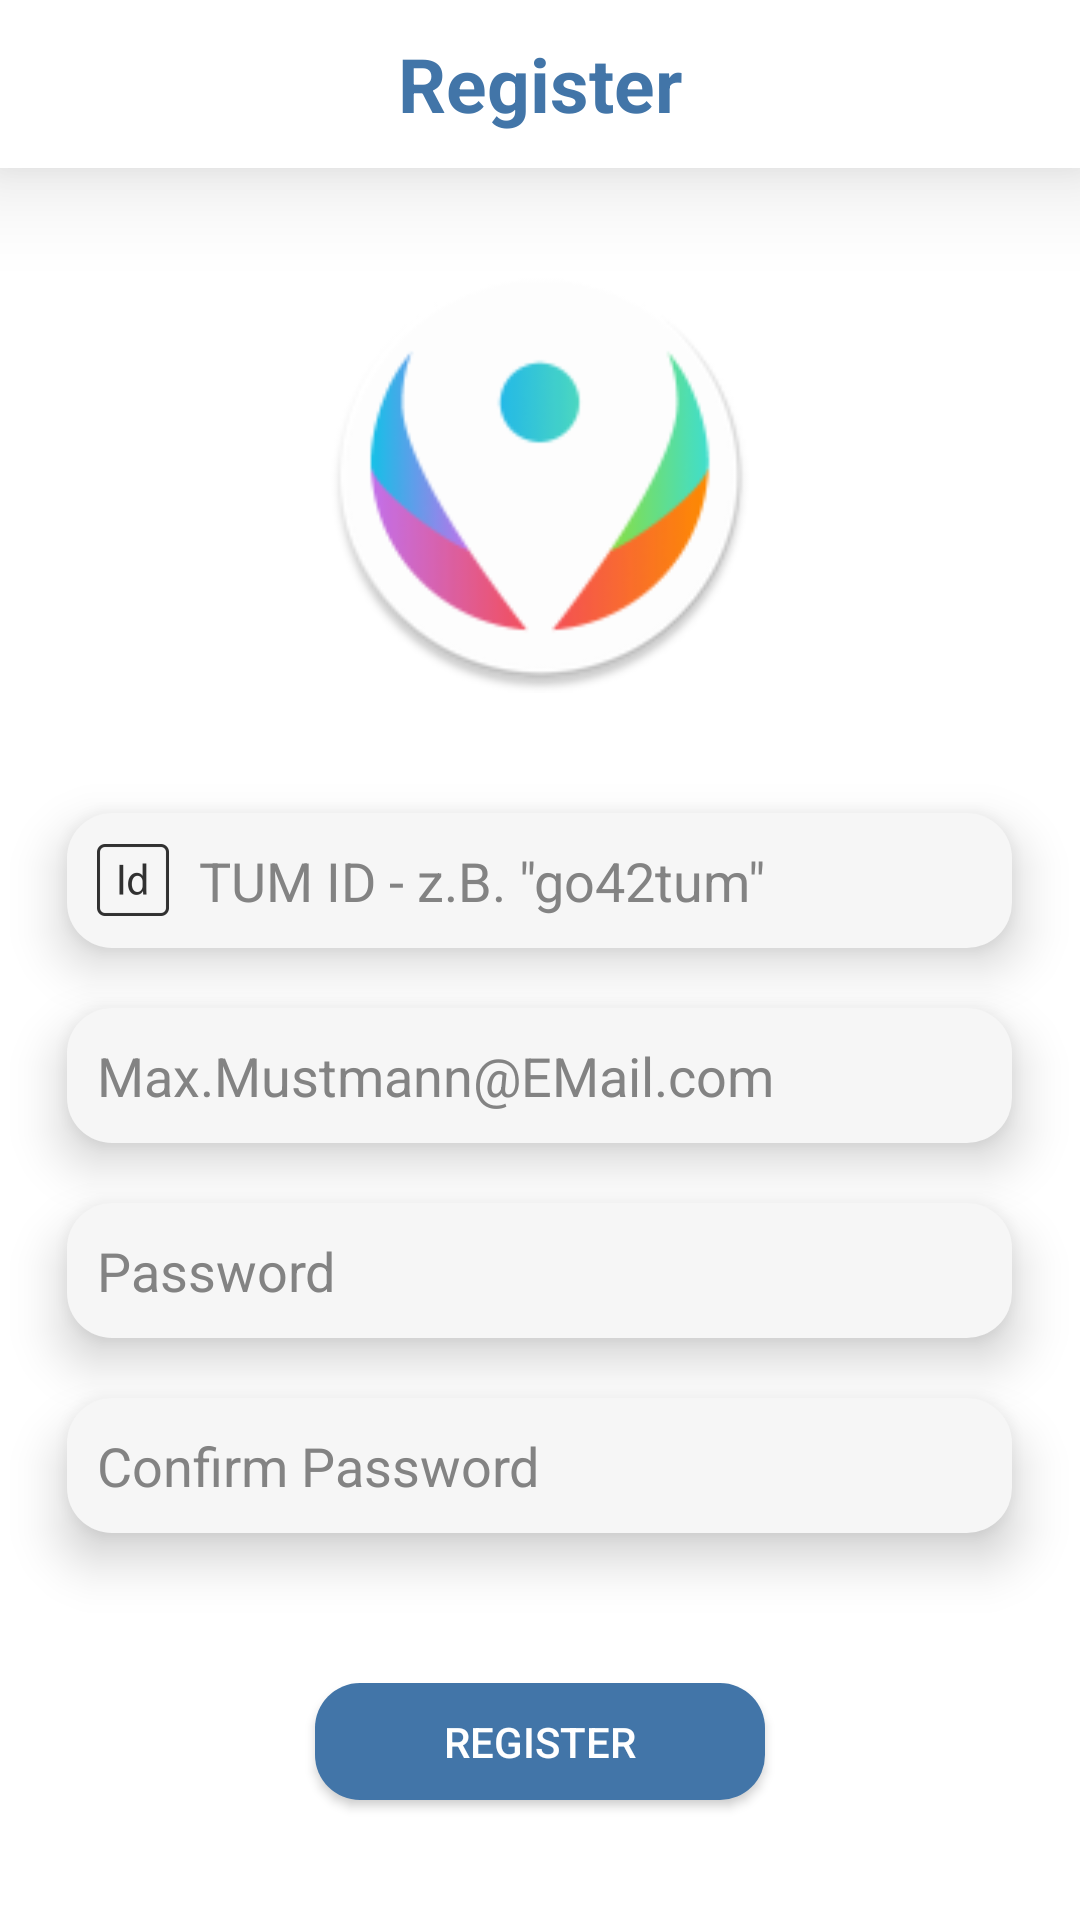

Here is an Android app screen rendered from its layout file. Give the layout XML and the strings, colors and styles it references.
<!-- AndroidManifest.xml: application theme Theme.AppCompat.NoActionBar -->
<!-- res/layout/activity_register.xml -->
<?xml version="1.0" encoding="utf-8"?>
<androidx.constraintlayout.widget.ConstraintLayout xmlns:android="http://schemas.android.com/apk/res/android"
xmlns:app="http://schemas.android.com/apk/res-auto"
xmlns:tools="http://schemas.android.com/tools"
android:layout_width="match_parent"
android:layout_height="match_parent"
android:background="@color/background"
tools:context=".ui.RegisterActivity">

<androidx.appcompat.widget.Toolbar
    android:id="@+id/action_bar"
    android:layout_width="match_parent"
    android:layout_height="?attr/actionBarSize"

    android:background="@color/background"
    android:elevation="20sp"

    app:layout_constraintEnd_toEndOf="parent"
    app:layout_constraintStart_toStartOf="parent"
    app:layout_constraintTop_toTopOf="parent">

    <TextView
        android:id="@+id/textView"

        android:layout_width="wrap_content"
        android:layout_height="wrap_content"

        android:layout_gravity="center"
        android:gravity="center"
        android:text="@string/title_register"

        android:textColor="@color/highlight"
        android:textSize="25sp"

        android:textStyle="bold" />
</androidx.appcompat.widget.Toolbar>

<LinearLayout
    android:layout_width="match_parent"
    android:layout_height="0dp"
    android:layout_gravity="center_horizontal"
    android:gravity="center_horizontal"
    android:orientation="vertical"
    app:layout_constraintBottom_toBottomOf="parent"
    app:layout_constraintTop_toBottomOf="@+id/action_bar">

    <ImageView
        android:id="@+id/logo"
        android:layout_width="224dp"
        android:layout_height="145dp"

        android:layout_marginTop="30sp"
        android:layout_marginBottom="40sp"

        app:srcCompat="@mipmap/ic_launcher_icon" />

    

    <EditText
        android:id="@+id/editTextTumId"
        android:layout_width="wrap_content"
        android:layout_height="45sp"

        android:layout_marginBottom="20sp"
        android:ems="15"

        android:hint="TUM ID - z.B. &quot;go42tum&quot;"
        android:textColorHint="@color/darkAccent"

        android:background="@drawable/button_rounded"
        android:textColor="@color/text"
        android:elevation="10sp"

        android:drawableLeft="@drawable/ic_id_icon"
        android:paddingLeft="10sp"
        android:drawablePadding="10sp"
        />

    <EditText
        android:id="@+id/editTextEmailAddress"
        android:layout_width="wrap_content"
        android:layout_height="45sp"

        android:layout_marginBottom="20sp"
        android:ems="15"

        android:inputType="textEmailAddress"
        android:hint="Max.Mustmann@EMail.com"
        android:textColorHint="@color/darkAccent"

        android:background="@drawable/button_rounded"
        android:textColor="@color/text"
        android:elevation="10sp"

        android:drawableLeft="@drawable/ic_email"
        android:paddingLeft="10sp"
        android:drawablePadding="10sp"
        />

    <EditText
        android:id="@+id/editTextPassword"
        android:layout_width="wrap_content"
        android:layout_height="45sp"

        android:layout_marginBottom="20sp"
        android:ems="15"

        android:inputType="textPassword"
        android:hint="Password"
        android:textColorHint="@color/darkAccent"

        android:background="@drawable/button_rounded"
        android:textColor="@color/text"
        android:elevation="10sp"

        android:drawableLeft="@drawable/ic_lock"
        android:paddingLeft="10sp"
        android:drawablePadding="10sp"
        />

    <EditText
        android:id="@+id/editTextConfirmPassword"
        android:layout_width="wrap_content"
        android:layout_height="45sp"

        android:layout_marginBottom="50sp"
        android:ems="15"

        android:inputType="textPassword"
        android:hint="Confirm Password"
        android:textColorHint="@color/darkAccent"

        android:background="@drawable/button_rounded"
        android:textColor="@color/text"
        android:elevation="10sp"

        android:drawableLeft="@drawable/ic_lock"
        android:paddingLeft="10sp"
        android:drawablePadding="10sp"
        />


    <Button
        android:id="@+id/registerButton"
        android:layout_width="150sp"
        android:layout_height="wrap_content"

        android:layout_marginBottom="40sp"

        android:text="Register"

        android:textColor="@color/textInverted"
        android:background="@drawable/button_rounded_highlight"
        android:elevation="15sp"/>
</LinearLayout>


</androidx.constraintlayout.widget.ConstraintLayout>
<!-- resources referenced by this layout -->
<resources>
  <color name="background">#FFFFFF</color>
  <color name="darkAccent">#838383</color>
  <color name="highlight">#4275A8</color>
  <color name="text">#000000</color>
  <color name="textInverted">#FFFFFF</color>
  <!-- drawable button_rounded (drawable) -->
  <?xml version="1.0" encoding="utf-8"?>
  <shape xmlns:android="http://schemas.android.com/apk/res/android"
      android:shape="rectangle" android:padding="10dp">
      <solid android:color="@color/lightAccent"/>
      <corners android:radius="15sp"/>
  </shape>
  <!-- drawable button_rounded_highlight (drawable) -->
  <?xml version="1.0" encoding="utf-8"?>
  <shape xmlns:android="http://schemas.android.com/apk/res/android"
      android:shape="rectangle" android:padding="10dp">
      <solid android:color="@color/highlight"/>
      <corners android:radius="15sp"/>
  </shape>
  <!-- drawable ic_id_icon: png bitmap (drawable-hdpi, 424 bytes) -->
  <!-- mipmap ic_launcher_icon: png bitmap (mipmap-hdpi, 5034 bytes) -->
  <string name="title_register">Register</string>
  <color name="lightAccent">#F6F6F6</color>
</resources>
